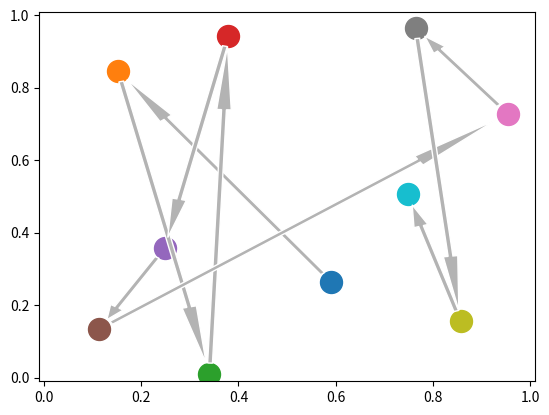

Python code for this plot:
# From Tom Elliot's blog (http://telliott99.blogspot.com/)
# The following code creates randomly located points and draws them together with arrows,
# which is pretty neat.
# This will be edited in the coming days to accomodate plotting our cars.

import os
import numpy as np
import matplotlib.pyplot as plt

def draw_arrow(x, y, w, h, i):
    a = plt.Arrow(x,y,w,h,
                  width=0.05,zorder=i+1)
    a.set_facecolor('0.7')
    a.set_edgecolor('w')
    return a

def getArrow(p1,p2,i):
    # we need to subtract some from each end
    # slope = m
    w = p2.x - p1.x
    h = p2.y - p1.y

    dr = 0.03
    if w == 0:
        dy = dr
        dx = 0
    else:
        theta = np.arctan(np.abs(h/w))
        dx = dr*np.cos(theta)
        dy = dr*np.sin(theta)

    if w < 0:
        dx *= -1
    if h < 0:
        dy *= -1
    w -= 2*dx
    h -= 2*dy
    x = p1.x + dx
    y = p1.y + dy

    a = draw_arrow(x, y, w, h, i)

    return a

class Point:
    def __init__(self, x, y):
        self.x = x
        self.y = y

def get_points_from_file(path="", filename="temp_log.csv"):
    _dir = os.path.dirname(__file__)
    path = os.path.join(_dir, "../resources/logs/")

    with open(path + filename, "r") as f:
        lines = [[int(y[-3]), int(y[-2])] for y in [x.strip("\n").split(",") for x in f.readlines()]]
    print(lines)



def make_points(count, how="random"):
    L = np.random.uniform(size=count*2)
    points = [Point(L[i], L[i+1]) for i in range(0, count*2, 2)]
    print(points)
    return points

def main(count=10):
    points = make_points(count)

    ax = plt.axes()
    ax.set_xlim(-0.01,1.01)
    ax.set_ylim(-0.01,1.01)
    for i, point in enumerate(points):
        if i:
            arrow = getArrow(points[i-1], point, i)
            ax.add_patch(arrow)
        plt.scatter(point.x, point.y, s=250, zorder=1)
    plt.show()


if __name__ == "__main__":
    main()
